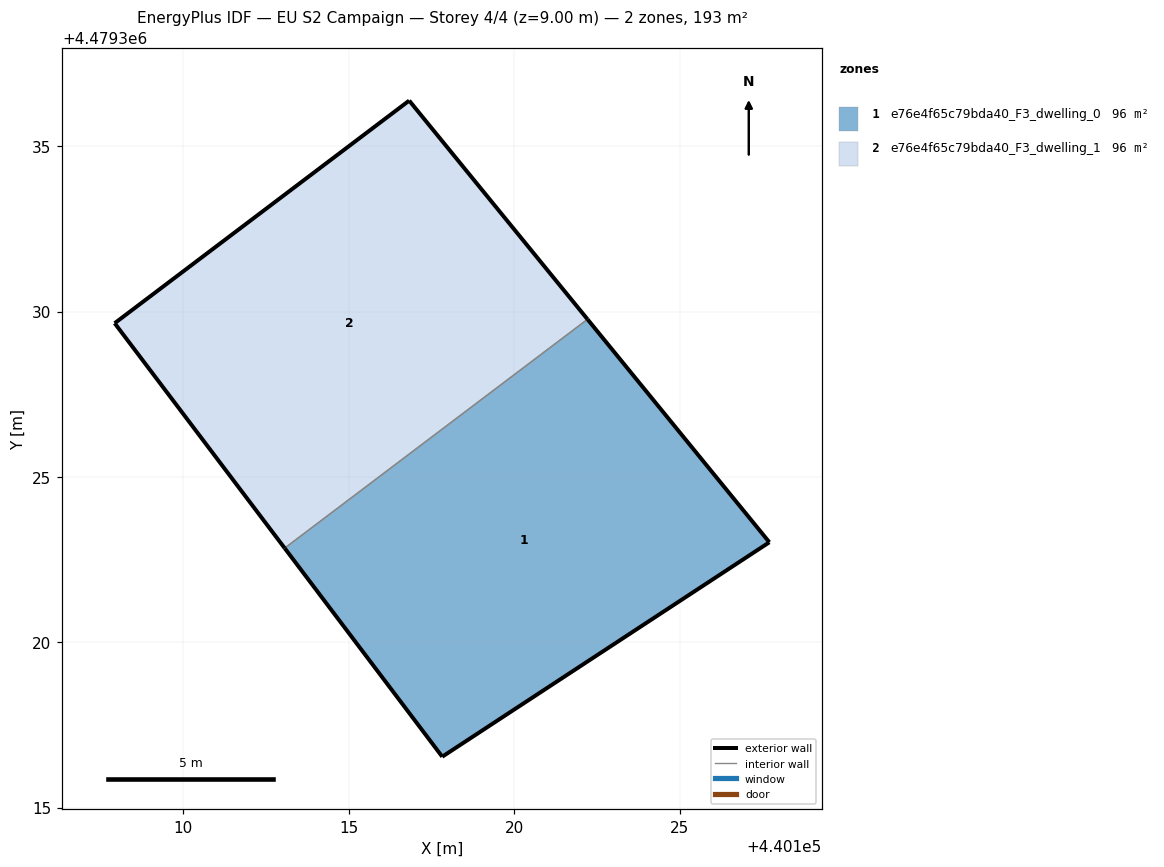
=== STOREY PLAN SPEC (per zone: floor XY polygon, exterior-wall plan segments, windows/doors) ===
zone 1: e76e4f65c79bda40_F3_dwelling_0  (96.5 m²)
  floor: (440127.71, 4479323.03) (440122.22, 4479329.76) (440113.06, 4479322.85) (440117.83, 4479316.54)
  exterior wall: (440122.22, 4479329.76) – (440127.71, 4479323.03)  [8.7 m]
  exterior wall: (440127.71, 4479323.03) – (440117.83, 4479316.54)  [11.8 m]
  exterior wall: (440117.83, 4479316.54) – (440113.06, 4479322.85)  [7.9 m]
  interior walls: 1
zone 2: e76e4f65c79bda40_F3_dwelling_1  (96.5 m²)
  floor: (440122.22, 4479329.76) (440116.83, 4479336.38) (440107.92, 4479329.65) (440113.06, 4479322.85)
  exterior wall: (440107.92, 4479329.65) – (440116.83, 4479336.38)  [11.2 m]
  exterior wall: (440116.83, 4479336.38) – (440122.22, 4479329.76)  [8.5 m]
  exterior wall: (440113.06, 4479322.85) – (440107.92, 4479329.65)  [8.5 m]
  interior walls: 1

=== DERIVED (storey summary) ===
Building: EU S2 Campaign
Storey: 4 of 4  (floor level z = 9.00 m)
Storey gross floor area: 192.9 m²
Zones on this storey: 2
  - e76e4f65c79bda40_F3_dwelling_0: floor 96.5 m²; exterior wall 28.4 m (85.3 m²); WWR 0.0%
  - e76e4f65c79bda40_F3_dwelling_1: floor 96.5 m²; exterior wall 28.2 m (84.6 m²); WWR 0.0%
Zone adjacency (shared interzone walls):
  - e76e4f65c79bda40_F3_dwelling_0 ↔ e76e4f65c79bda40_F3_dwelling_1